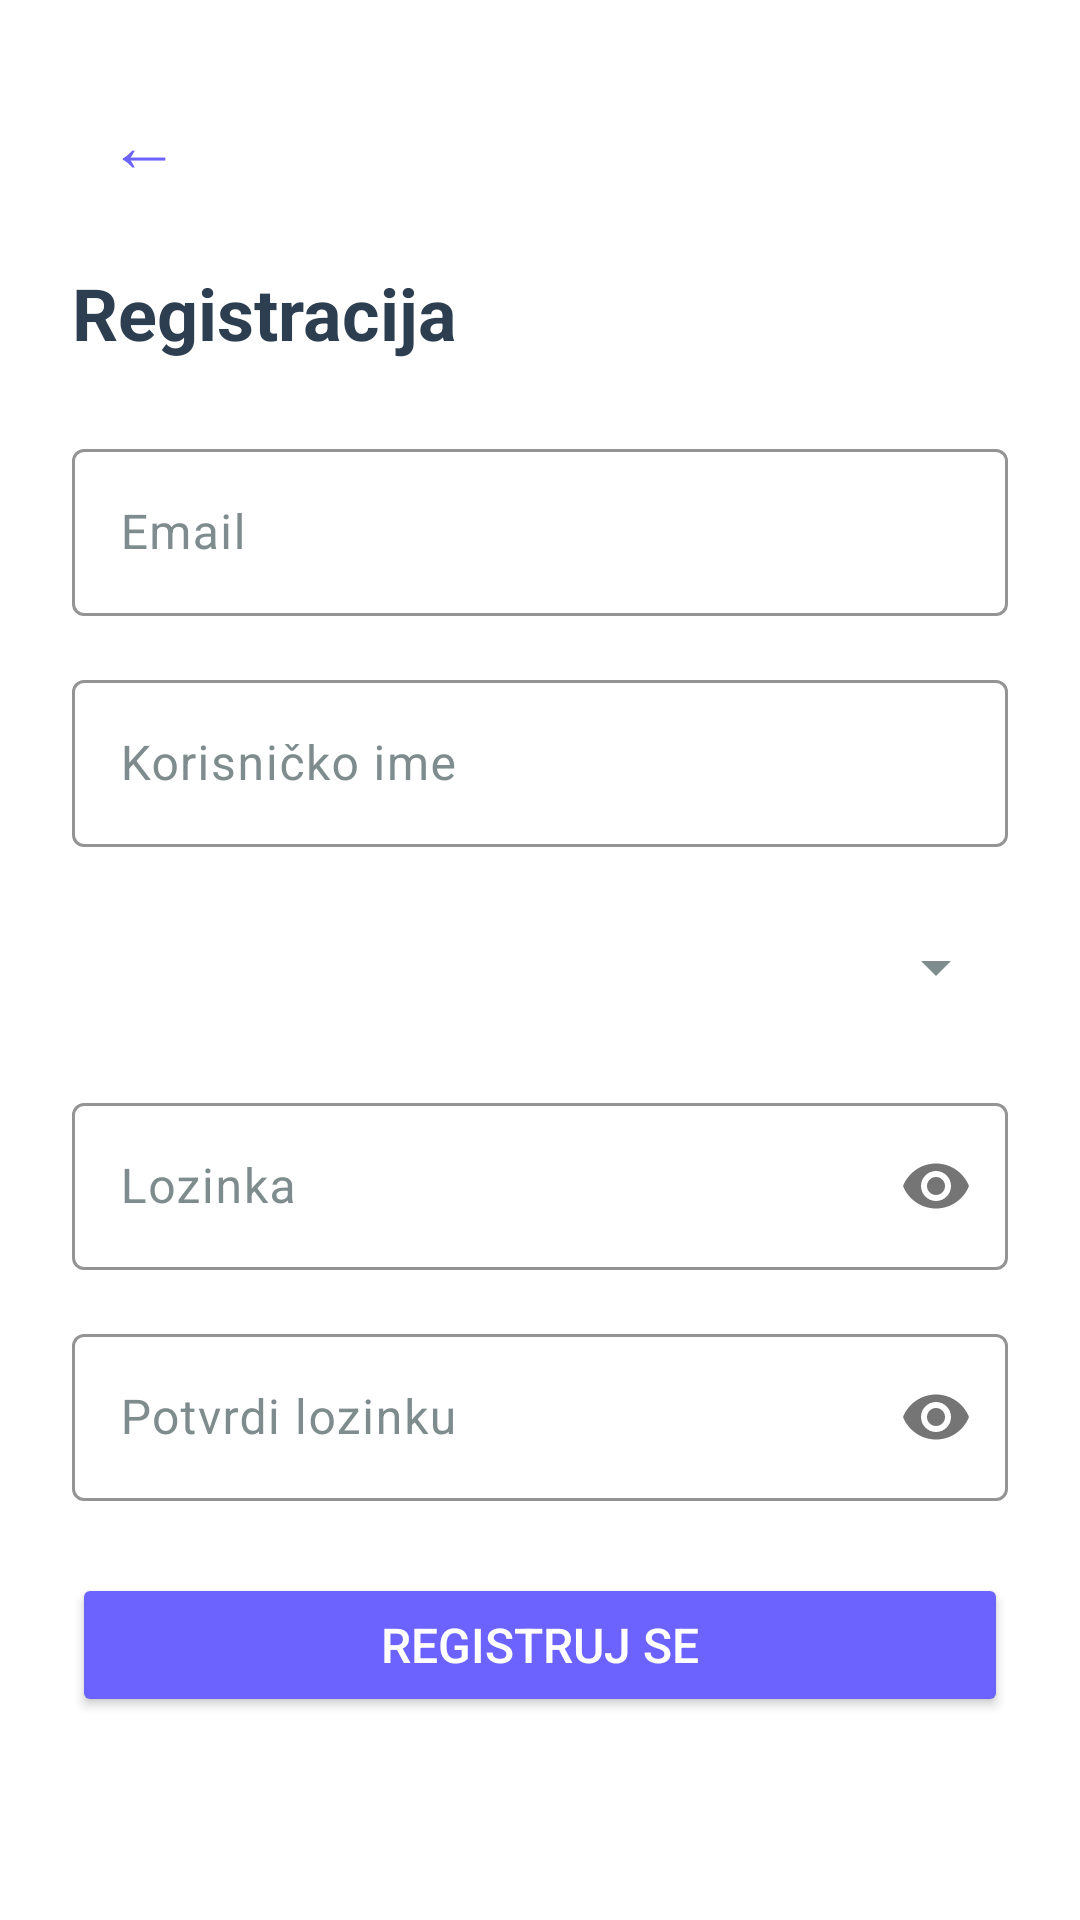

Write the Android layout XML for this screen, with the resource values it uses.
<!-- AndroidManifest.xml: application theme Theme.MyApplication -->
<!-- res/layout/activity_register.xml -->
<?xml version="1.0" encoding="utf-8"?>
<ScrollView xmlns:android="http://schemas.android.com/apk/res/android"
    android:layout_width="match_parent"
    android:layout_height="match_parent"
    android:background="@color/background">

    <LinearLayout
        android:layout_width="match_parent"
        android:layout_height="wrap_content"
        android:orientation="vertical"
        android:padding="24dp">

        
        <Button
            android:id="@+id/back_button"
            android:layout_width="48dp"
            android:layout_height="48dp"
            android:text="@string/back_arrow"
            android:textSize="24sp"
            android:textColor="@color/primary"
            android:background="?attr/selectableItemBackground"
            android:layout_marginBottom="16dp" />

        
        <TextView
            android:layout_width="match_parent"
            android:layout_height="wrap_content"
            android:text="@string/register"
            android:textSize="24sp"
            android:textStyle="bold"
            android:textColor="@color/text_primary"
            android:layout_marginBottom="24dp" />

        
        <com.google.android.material.textfield.TextInputLayout
            android:layout_width="match_parent"
            android:layout_height="wrap_content"
            android:layout_marginBottom="16dp">

            <com.google.android.material.textfield.TextInputEditText
                android:id="@+id/email_input"
                android:layout_width="match_parent"
                android:layout_height="wrap_content"
                android:minHeight="52dp"
                android:hint="@string/email"
                android:textColor="@color/text_primary"
                android:inputType="textEmailAddress" />

        </com.google.android.material.textfield.TextInputLayout>

        
        <com.google.android.material.textfield.TextInputLayout
            android:layout_width="match_parent"
            android:layout_height="wrap_content"
            android:layout_marginBottom="16dp">

            <com.google.android.material.textfield.TextInputEditText
                android:id="@+id/username_input"
                android:layout_width="match_parent"
                android:layout_height="wrap_content"
                android:minHeight="52dp"
                android:hint="@string/username"
                android:textColor="@color/text_primary"
                android:inputType="text" />

        </com.google.android.material.textfield.TextInputLayout>

        
        <Spinner
            android:id="@+id/region_spinner"
            android:layout_width="match_parent"
            android:layout_height="48dp"
            android:layout_marginBottom="16dp" />

        
        <com.google.android.material.textfield.TextInputLayout
            android:layout_width="match_parent"
            android:layout_height="wrap_content"
            android:layout_marginBottom="16dp"
            app:passwordToggleEnabled="true"
            xmlns:app="http://schemas.android.com/apk/res-auto">

            <com.google.android.material.textfield.TextInputEditText
                android:id="@+id/password_input"
                android:layout_width="match_parent"
                android:layout_height="wrap_content"
                android:minHeight="52dp"
                android:hint="@string/password"
                android:textColor="@color/text_primary"
                android:inputType="textPassword" />

        </com.google.android.material.textfield.TextInputLayout>

        
        <com.google.android.material.textfield.TextInputLayout
            android:layout_width="match_parent"
            android:layout_height="wrap_content"
            android:layout_marginBottom="24dp"
            app:passwordToggleEnabled="true"
            xmlns:app="http://schemas.android.com/apk/res-auto">

            <com.google.android.material.textfield.TextInputEditText
                android:id="@+id/confirm_password_input"
                android:layout_width="match_parent"
                android:layout_height="wrap_content"
                android:minHeight="52dp"
                android:hint="@string/confirm_password"
                android:textColor="@color/text_primary"
                android:inputType="textPassword" />

        </com.google.android.material.textfield.TextInputLayout>

        
        <Button
            android:id="@+id/register_button"
            android:layout_width="match_parent"
            android:layout_height="48dp"
            android:text="@string/register_button"
            android:textSize="16sp"
            android:textColor="@color/white"
            android:backgroundTint="@color/primary"
            android:layout_marginBottom="40dp" />

    </LinearLayout>

</ScrollView>
<!-- resources referenced by this layout -->
<resources>
  <color name="background">#FFFFFF</color>
  <color name="primary">#6C63FF</color>
  <color name="text_primary">#2C3E50</color>
  <color name="white">#FFFFFFFF</color>
  <string name="back_arrow">←</string>
  <string name="confirm_password">Potvrdi lozinku</string>
  <string name="email">Email</string>
  <string name="password">Lozinka</string>
  <string name="register">Registracija</string>
  <string name="register_button">Registruj se</string>
  <string name="username">Korisničko ime</string>
  <style name="Theme.MyApplication" parent="Base.Theme.MyApplication" />
  <style name="Base.Theme.MyApplication" parent="Theme.Material3.Light.NoActionBar">
          <item name="colorPrimary">@color/primary</item>
          <item name="colorPrimaryVariant">@color/primary_dark</item>
          <item name="colorOnPrimary">@color/white</item>
          <item name="colorSecondary">@color/primary</item>
          <item name="colorOnSecondary">@color/white</item>
  
          
          <item name="android:colorBackground">@color/background</item>
          <item name="colorSurface">@color/background</item>
          <item name="colorOnBackground">@color/text_primary</item>
          <item name="colorOnSurface">@color/text_primary</item>
          <item name="colorOnSurfaceVariant">@color/text_secondary</item>
  
          
          <item name="android:textColorPrimary">@color/text_primary</item>
          <item name="android:textColorSecondary">@color/text_secondary</item>
          <item name="android:textColorHint">@color/text_secondary</item>
          <item name="android:editTextColor">@color/text_primary</item>
  
          
          <item name="colorControlActivated">@color/primary</item>
          <item name="colorControlNormal">@color/text_secondary</item>
  
          
          <item name="textInputStyle">@style/AppTextInput</item>
      </style>
  <color name="primary_dark">#5A52CC</color>
  <color name="text_secondary">#7F8C8D</color>
  <style name="AppTextInput" parent="Widget.Material3.TextInputLayout.OutlinedBox">
          <item name="boxStrokeColor">@color/primary</item>
          <item name="hintTextColor">@color/primary</item>
          <item name="android:textColorHint">@color/text_secondary</item>
          <item name="boxStrokeWidth">1dp</item>
      </style>
</resources>
